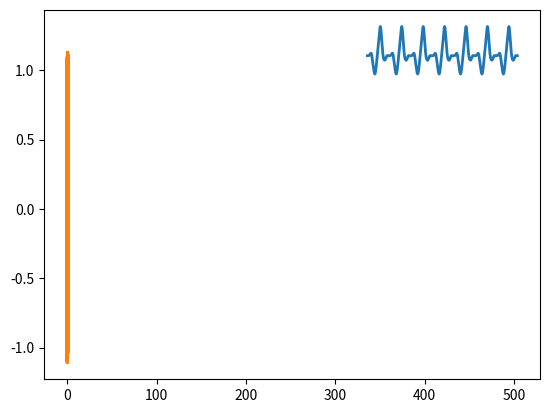

The script that saved this image:
import numpy as np
from numpy.core.numeric import full
from scipy import integrate
import matplotlib.pyplot as plt

def light(t):
    full_light = 1000
    dim_light = 300
    wake_time = 7
    sleep_time = 23
    sun_up = 8
    sun_down = 19

    is_awake = np.mod(t - wake_time,24) <= np.mod(sleep_time - wake_time,24)
    sun_is_up = np.mod(t - sun_up,24) <= np.mod(sun_down - sun_up,24)

    return is_awake*(full_light*sun_is_up + dim_light*(1 - sun_is_up))



def alpha(I):
    I0 = 9500
    I1 = 100
    alpha0 = 0.1
    p = 0.5

    return alpha0*np.power(I/I0,p)*(I/(I+I1))


def b_process(t,u):
    G = 37.0
    b = 0.4
    x = u[0]
    xc = u[1]
    n = u[2]
    I = light(t)

    return G*(1-b*x)*(1-b*xc)*alpha(I)*(1-n)


def derv(t, u):
    x = u[0]
    xc = u[1]
    n = u[2]
    
    kappa = 12/np.pi
    beta = 0.007
    K = 1
    gamma = 0.13
    tau_c = 24.1
    f = 0.99729

    B = b_process(t,u)

    dxdt = (xc + gamma*(x/3 + 4*(x**3)/3 - 256*(x**7)/105) + B)/kappa
    dxcdt = (B*xc/3 - x*((24/(f*tau_c))**2) + K*B)/kappa
    dndt = alpha(light(t))*(1-n) - beta*n

    dudt = np.array([dxdt,dxcdt,dndt])
    return dudt
    

def integrate_model(tend, tstart=0.0, initial=[1.0,0.0, 0.0]):
    dt = 0.1
    t = np.arange(tstart,tend,dt)

    # Sanitize input: sometimes np.arange witll output values outside of the range of tstart -> tend
    t = t[t <= tend]
    t = t[t >= tstart]

    r = integrate.solve_ivp(derv,(tstart,tend), initial, t_eval=t, method='Radau')
    return t, np.transpose(r.y)

t, results = integrate_model(21*24.0)
phi = np.mod(np.arctan2(results[:,0],results[:,1]),2*np.pi)
#plt.plot(t[-480:],phi[-480:],lw=2)
#plt.show()

r = np.sqrt(results[:,0]**2 + results[:,1]**2)
r = r[-7*240:]
t = t[-7*240:]
print(min(r))
print(max(r) - min(r))
plt.plot(t,r,lw=2)
plt.show()
plt.plot(results[7*240:,0],results[7*240:,1],lw=2)
plt.show()